Run: headless pygame with SDL's dummy video driver; simulated clock (each Clock.tick advances the game by its frame time, no real sleeping); random seed 0; keys injected as events and as key.get_pressed() state; mouse plan: one left click at the window centre at the start of phase 2, then a move to the lower-right quarter at the start of phase 3.
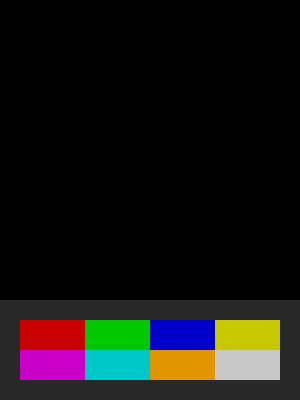
Frame 1 of 4 · flips 1–60 · no input
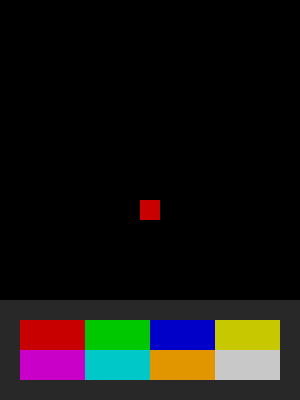
Frame 2 of 4 · flips 61–180 · clicked the window centre · tapped SPACE, RETURN · held RIGHT (→), D
Frame 3 of 4 · flips 181–300 · moved the mouse to the lower-right quarter · held DOWN (↓), S · screen unchanged from frame 2, image omitted
Frame 4 of 4 · flips 301–420 · held LEFT (←), A, UP (↑), W · screen unchanged from frame 3, image omitted

The pygame program that drew these frames:

import pygame

SCREEN_WIDTH  = 300
SCREEN_HEIGHT = 400
SCREEN = pygame.display.set_mode((SCREEN_WIDTH, SCREEN_HEIGHT))
pygame.display.set_caption('Paint')

CANVAS_WIDTH  = SCREEN_WIDTH
CANVAS_HEIGHT = CANVAS_WIDTH
CANVAS        = pygame.Rect(0, 0, CANVAS_WIDTH, CANVAS_HEIGHT)
TILE_SIZE     = 20

DECK_HEIGHT = 100
DECK_COLOR  = (40, 40, 40)
DECK        = pygame.Rect(0, SCREEN_HEIGHT - DECK_HEIGHT, SCREEN_WIDTH, DECK_HEIGHT)

COLOR_RED    = (200, 0, 0)
COLOR_GREEN  = (0, 200, 0)
COLOR_BLUE   = (0, 0, 200)
COLOR_YELLOW = (200, 200, 0)
COLOR_PURPLE = (200, 0, 200)
COLOR_CYAN   = (0, 200, 200)
COLOR_ORANGE = (225, 150, 0)
COLOR_WHITE  = (200, 200, 200)

CURRENT_COLOR = COLOR_RED

BOX_WIDTH  = 65
BOX_HEIGHT = 30

RED_BOX    = pygame.Rect(20, SCREEN_HEIGHT - DECK_HEIGHT + 20, BOX_WIDTH, BOX_HEIGHT)
GREEN_BOX  = pygame.Rect(20 + BOX_WIDTH, SCREEN_HEIGHT - DECK_HEIGHT + 20, BOX_WIDTH, BOX_HEIGHT)
BLUE_BOX   = pygame.Rect(20 + BOX_WIDTH * 2, SCREEN_HEIGHT - DECK_HEIGHT + 20, BOX_WIDTH, BOX_HEIGHT)
YELLOW_BOX = pygame.Rect(20 + BOX_WIDTH * 3, SCREEN_HEIGHT - DECK_HEIGHT + 20, BOX_WIDTH, BOX_HEIGHT)
PURPLE_BOX = pygame.Rect(20, SCREEN_HEIGHT - DECK_HEIGHT + 20 + BOX_HEIGHT, BOX_WIDTH, BOX_HEIGHT)
CYAN_BOX   = pygame.Rect(20 + BOX_WIDTH, SCREEN_HEIGHT - DECK_HEIGHT + 20 + BOX_HEIGHT, BOX_WIDTH, BOX_HEIGHT)
ORANGE_BOX = pygame.Rect(20 + BOX_WIDTH * 2, SCREEN_HEIGHT - DECK_HEIGHT + 20 + BOX_HEIGHT, BOX_WIDTH, BOX_HEIGHT)
WHITE_BOX  = pygame.Rect(20 + BOX_WIDTH * 3, SCREEN_HEIGHT - DECK_HEIGHT + 20 + BOX_HEIGHT, BOX_WIDTH, BOX_HEIGHT)

drawedTiles = []

running = True
while running:
    for event in pygame.event.get():
        if event.type == pygame.QUIT:
            running = False
        if event.type == pygame.MOUSEBUTTONDOWN:
            mousePos = pygame.mouse.get_pos()
            if RED_BOX.collidepoint(mousePos):
                CURRENT_COLOR = COLOR_RED
            elif GREEN_BOX.collidepoint(mousePos):
                CURRENT_COLOR = COLOR_GREEN
            elif BLUE_BOX.collidepoint(mousePos):
                CURRENT_COLOR = COLOR_BLUE
            elif YELLOW_BOX.collidepoint(mousePos):
                CURRENT_COLOR = COLOR_YELLOW
            elif PURPLE_BOX.collidepoint(mousePos):
                CURRENT_COLOR = COLOR_PURPLE
            elif CYAN_BOX.collidepoint(mousePos):
                CURRENT_COLOR = COLOR_CYAN
            elif ORANGE_BOX.collidepoint(mousePos):
                CURRENT_COLOR = COLOR_ORANGE
            elif WHITE_BOX.collidepoint(mousePos):
                CURRENT_COLOR = COLOR_WHITE

    if pygame.mouse.get_pressed()[0]:
        mousePos = pygame.mouse.get_pos()
        tileX = mousePos[0] // TILE_SIZE
        tileY = mousePos[1] // TILE_SIZE
        drawedTiles.append([tileX, tileY, CURRENT_COLOR])

    SCREEN.fill((0, 0, 0))

    for tile in drawedTiles:
        pygame.draw.rect(SCREEN, tile[2], pygame.Rect(tile[0] * TILE_SIZE, tile[1] * TILE_SIZE, TILE_SIZE, TILE_SIZE))

    pygame.draw.rect(SCREEN, DECK_COLOR, DECK)
    pygame.draw.rect(SCREEN, COLOR_RED, RED_BOX)
    pygame.draw.rect(SCREEN, COLOR_GREEN, GREEN_BOX)
    pygame.draw.rect(SCREEN, COLOR_BLUE, BLUE_BOX)
    pygame.draw.rect(SCREEN, COLOR_YELLOW, YELLOW_BOX)
    pygame.draw.rect(SCREEN, COLOR_PURPLE, PURPLE_BOX)
    pygame.draw.rect(SCREEN, COLOR_CYAN, CYAN_BOX)
    pygame.draw.rect(SCREEN, COLOR_ORANGE, ORANGE_BOX)
    pygame.draw.rect(SCREEN, COLOR_WHITE, WHITE_BOX)

    pygame.display.update()
